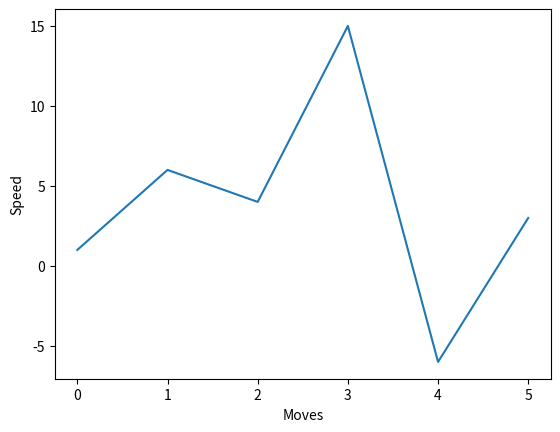

Source code (Python):
import numpy as np
import matplotlib.pyplot as plt

speed = np.array([1, 6, 4, 15, -6, 3])

plt.plot(speed)
plt.ylabel('Speed')
plt.xlabel('Moves')
plt.show()
